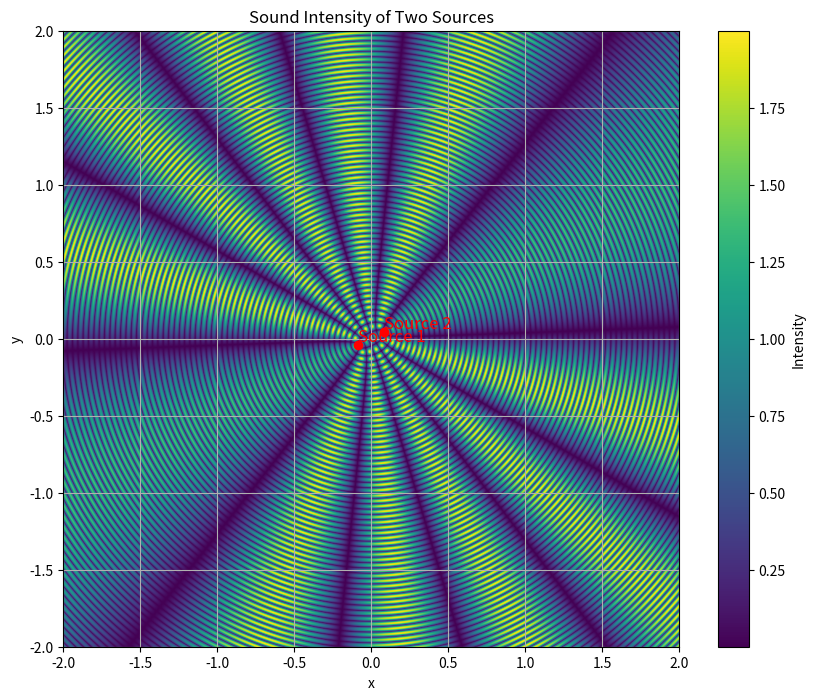

Recreate this plot in Python.
import numpy as np
import matplotlib.pyplot as plt
from scipy.optimize import fsolve

T = 25
v = 5000
V = 331.6 + T * 0.6
l_guess = 0.19
theta_guess = 27

def equations(vars):
    l, theta = vars
    m1 = 1
    m2 = 3
    eq1 = l * np.sin(np.radians(theta)) - m1 * V / 2000 / 2
    eq2 = l * np.sin(np.radians(60 - theta)) - m2 * V / v / 2  
    return [eq1, eq2]

l, theta = fsolve(equations, (l_guess, theta_guess))

x = np.linspace(-2, 2, 1000)
y = np.linspace(-2, 2, 1000)
x, y = np.meshgrid(x, y)

theta_rad = np.radians(theta)

# modify the sources' position to be on the line inclined by theta
sources = [
    (l * np.cos(theta_rad) * i, l * np.sin(theta_rad) * i) for i in [-0.5, 0.5]
]

intensity = np.zeros_like(x)

for sx, sy in sources:
    r = np.sqrt((x - sx)**2 + (y - sy)**2)
    phi = 2 * np.pi * r * v / V
    intensity += np.sin(phi)

intensity = np.abs(intensity)

plt.figure(figsize=(10,8))
plt.imshow(intensity, extent=(-2, 2, -2, 2), origin='lower')
plt.colorbar(label='Intensity')
plt.title('Sound Intensity of Two Sources')
plt.xlabel('x')
plt.ylabel('y')

for i, (sx, sy) in enumerate(sources, start=1):
    plt.scatter(sx, sy, color='red')
    plt.text(sx, sy, f'Source {i}', color='red', fontsize=12, verticalalignment='bottom')

plt.grid(True)
plt.show()
